Photos from the image-classification dataset "datera-quest" in the GitHub repository AffrizaWildanFauzan/datera-quest. Its 30 classes are: Albizia saponaria, Dendrobium leonis, Dracaena trifasciata, Echinodorus radican, Gymnocalycium, Hopea bilitonensis, Impatiens walleriana, Lagerstroemia speciosa, Ixora acuminata, Monstera adansonii, Nepenthes sumatrana, Alocasia Black Velvet, Nepenthes reinwardtiana, Ochna kirkii, Philodendron Lemon, Portulaca sp, Quassia amara, Reutealis trisperma, Rosa sp, Russelia equisetiformis, Syzygium myrtifolium, Tabernaemontana corymbosa, Anacampseros rufescens Sunrise, 3 apocynacaea, Areca catechu, Catharanthus roseus, Ceiba pentandra, Cuphea hyssopifolia, Cymbidium bicolor, Dendrobium Uthai White.

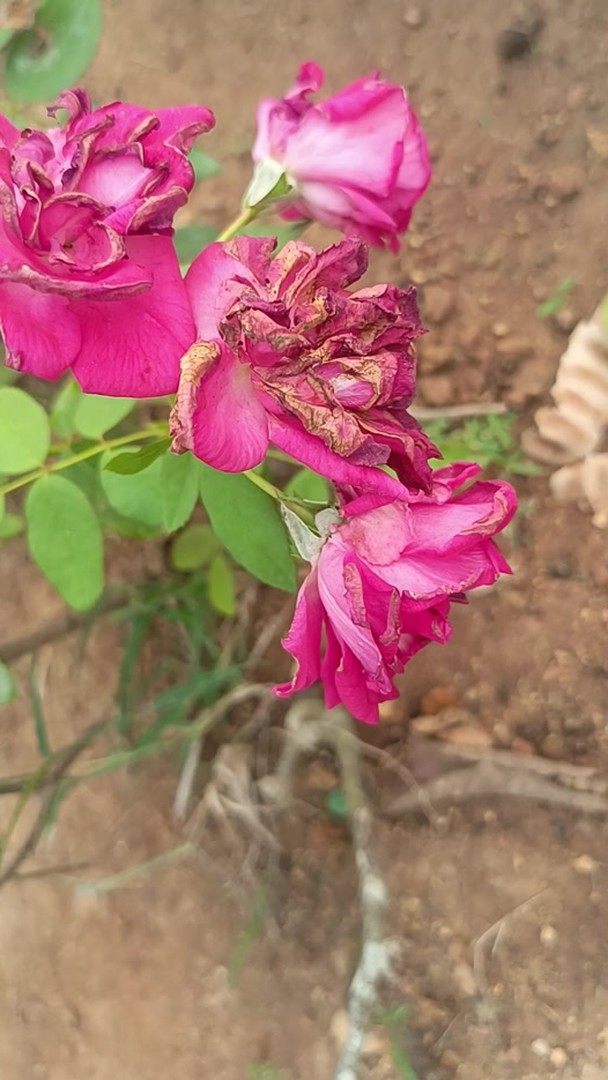
Label: Rosa sp

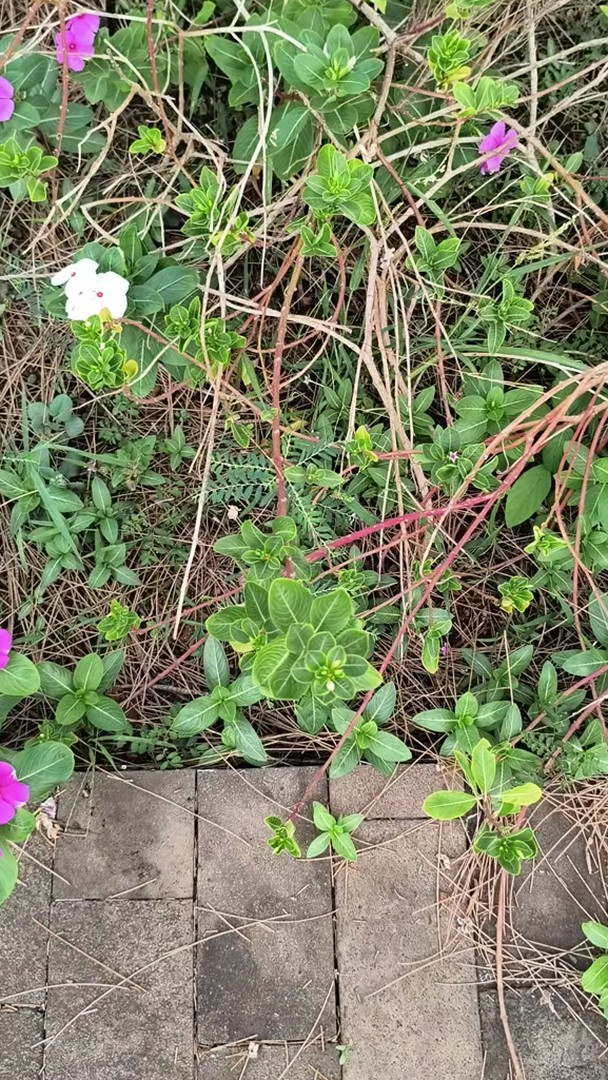
Label: Catharanthus roseus

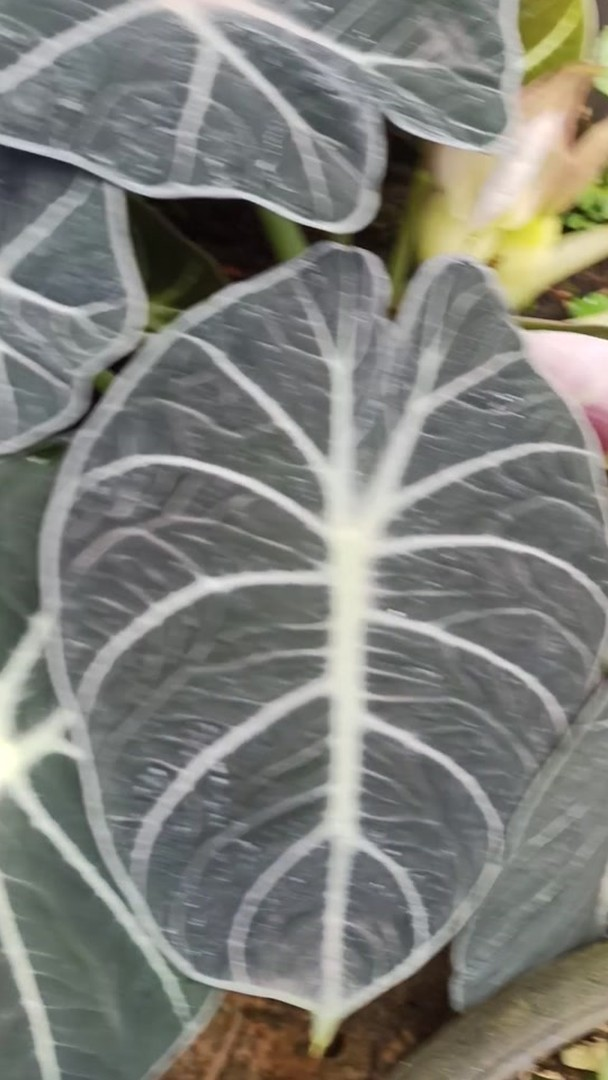
Label: Alocasia Black Velvet

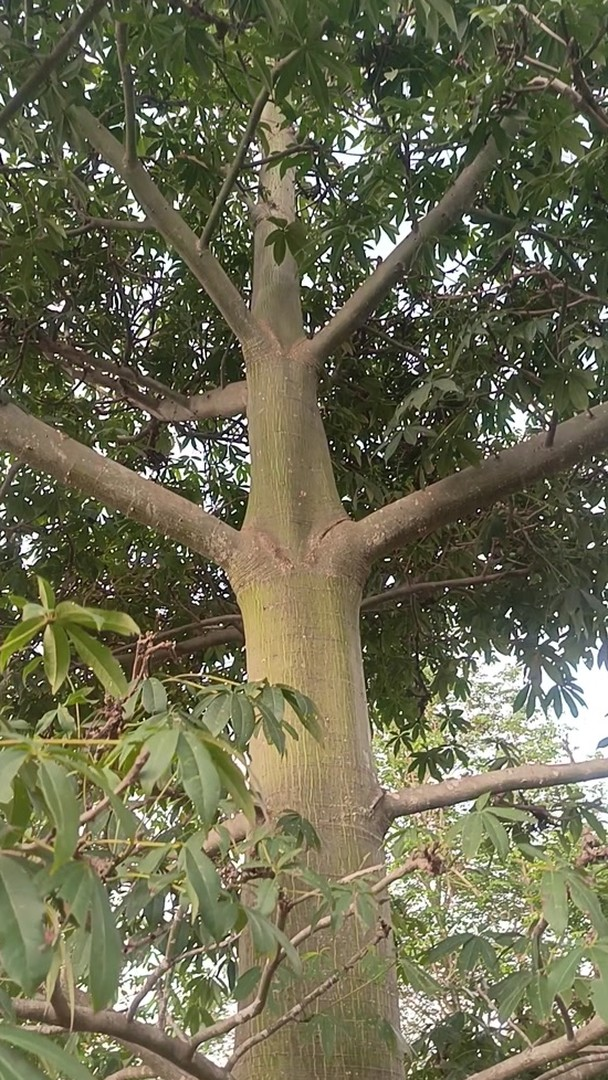
Label: Ceiba pentandra

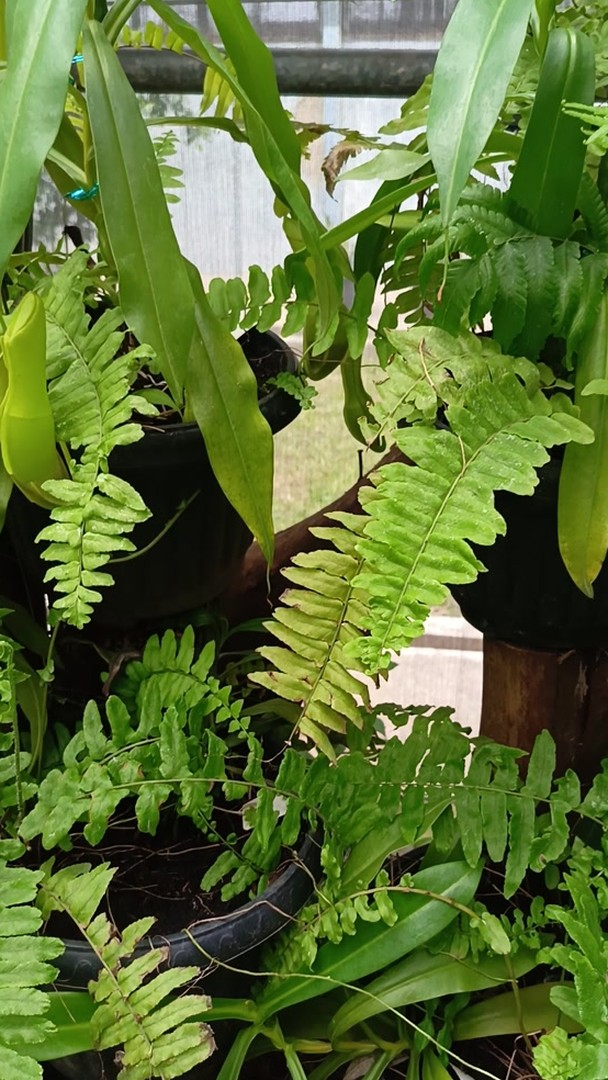
Label: Nepenthes reinwardtiana

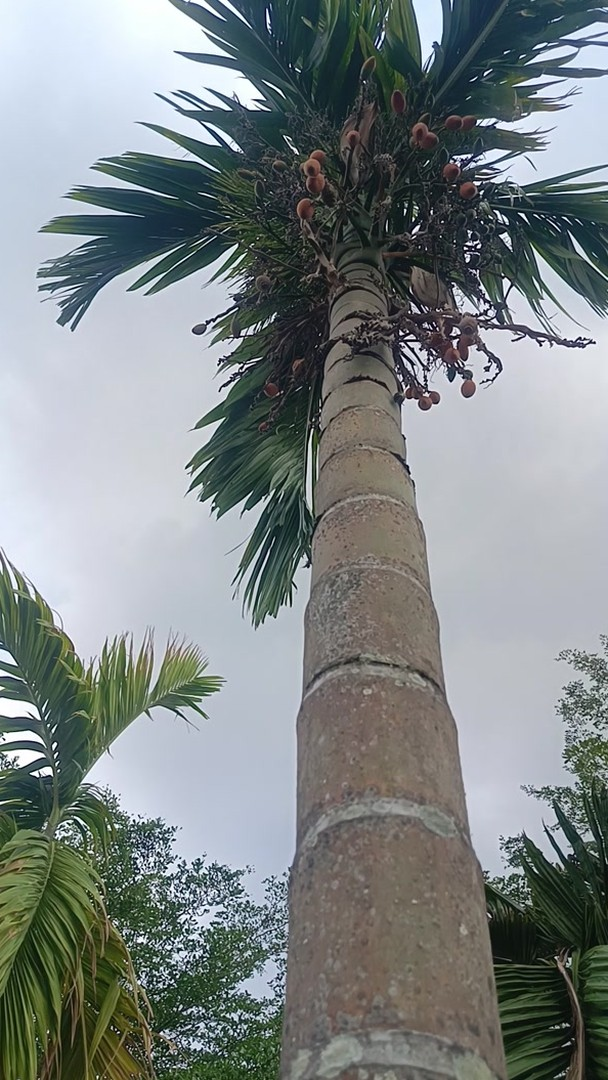
Label: Areca catechu
